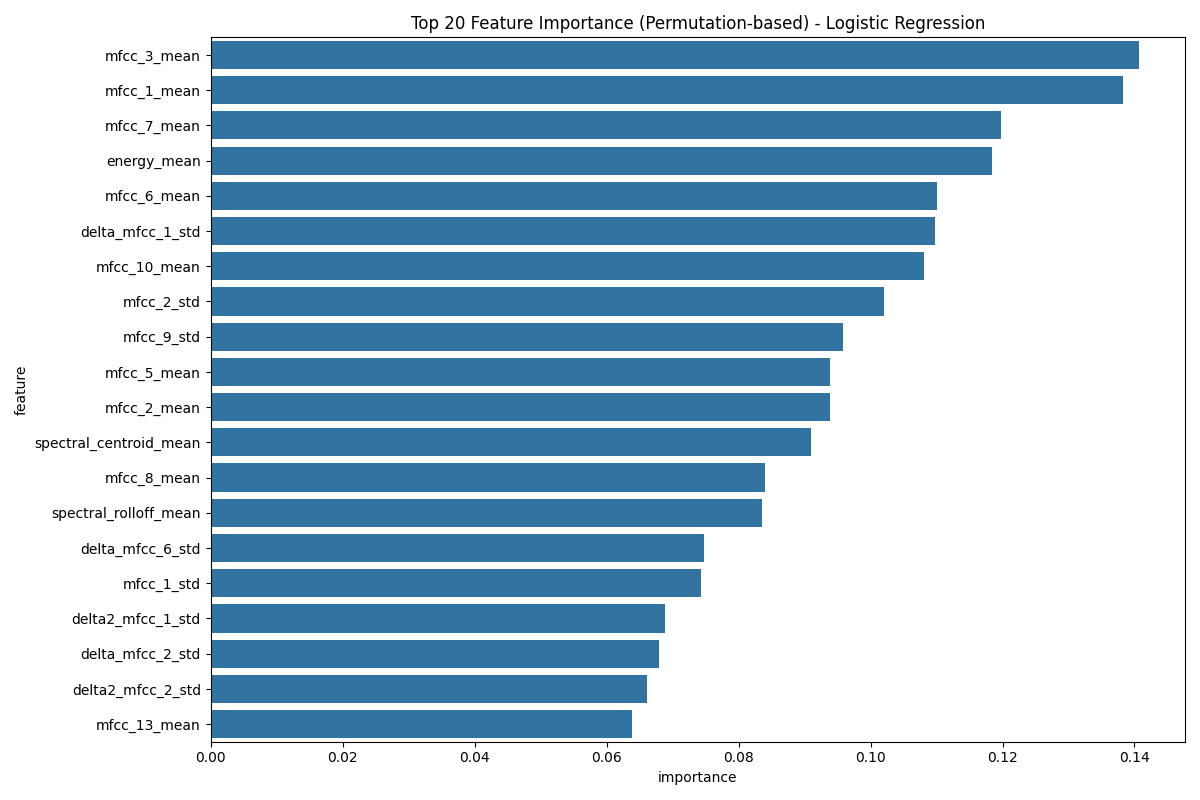

The data file committed next to this chart (first rows):
feature, importance
mfcc_3_mean, 0.1406
mfcc_1_mean, 0.1382
mfcc_7_mean, 0.1198
energy_mean, 0.1184
mfcc_6_mean, 0.1101
delta_mfcc_1_std, 0.1097
mfcc_10_mean, 0.1082
mfcc_2_std, 0.1021
mfcc_9_std, 0.09583
mfcc_5_mean, 0.09392
mfcc_2_mean, 0.09392
spectral_centroid_mean, 0.09097
mfcc_8_mean, 0.08403
spectral_rolloff_mean, 0.08351
delta_mfcc_6_std, 0.07483
mfcc_1_std, 0.07431
delta2_mfcc_1_std, 0.06892
delta_mfcc_2_std, 0.06788
delta2_mfcc_2_std, 0.06615
mfcc_13_mean, 0.06389
mfcc_5_std, 0.06267
mfcc_6_std, 0.06059
chroma_mean, 0.05486
mfcc_11_mean, 0.05399
mfcc_4_std, 0.05156
delta_mfcc_7_std, 0.04635
mfcc_4_mean, 0.04062
mfcc_9_mean, 0.0375
delta2_mfcc_9_std, 0.03663
mfcc_11_std, 0.03438
mfcc_7_std, 0.03247
mfcc_10_std, 0.03108
delta_mfcc_9_std, 0.03038
delta_mfcc_4_std, 0.02934
delta_mfcc_10_mean, 0.02674
delta_mfcc_10_std, 0.02622
delta2_mfcc_8_std, 0.02587
mfcc_3_std, 0.025
delta_mfcc_5_std, 0.02378
mfcc_8_std, 0.02292
delta2_mfcc_7_std, 0.02205
mfcc_13_std, 0.01944
mfcc_12_std, 0.01927
delta2_mfcc_10_std, 0.01858
delta2_mfcc_4_std, 0.01719
delta2_mfcc_11_mean, 0.01701
delta_mfcc_3_mean, 0.01667
delta2_mfcc_10_mean, 0.0158
delta_mfcc_7_mean, 0.01562
delta2_mfcc_5_std, 0.01562
delta_mfcc_3_std, 0.01545
delta_mfcc_12_mean, 0.01545
delta2_mfcc_11_std, 0.01545
delta2_mfcc_9_mean, 0.0151
pitch_std, 0.01458
delta2_mfcc_4_mean, 0.01424
delta2_mfcc_2_mean, 0.01337
delta_mfcc_2_mean, 0.01319
mfcc_12_mean, 0.01319
delta2_mfcc_6_mean, 0.01285
... 25 more rows
